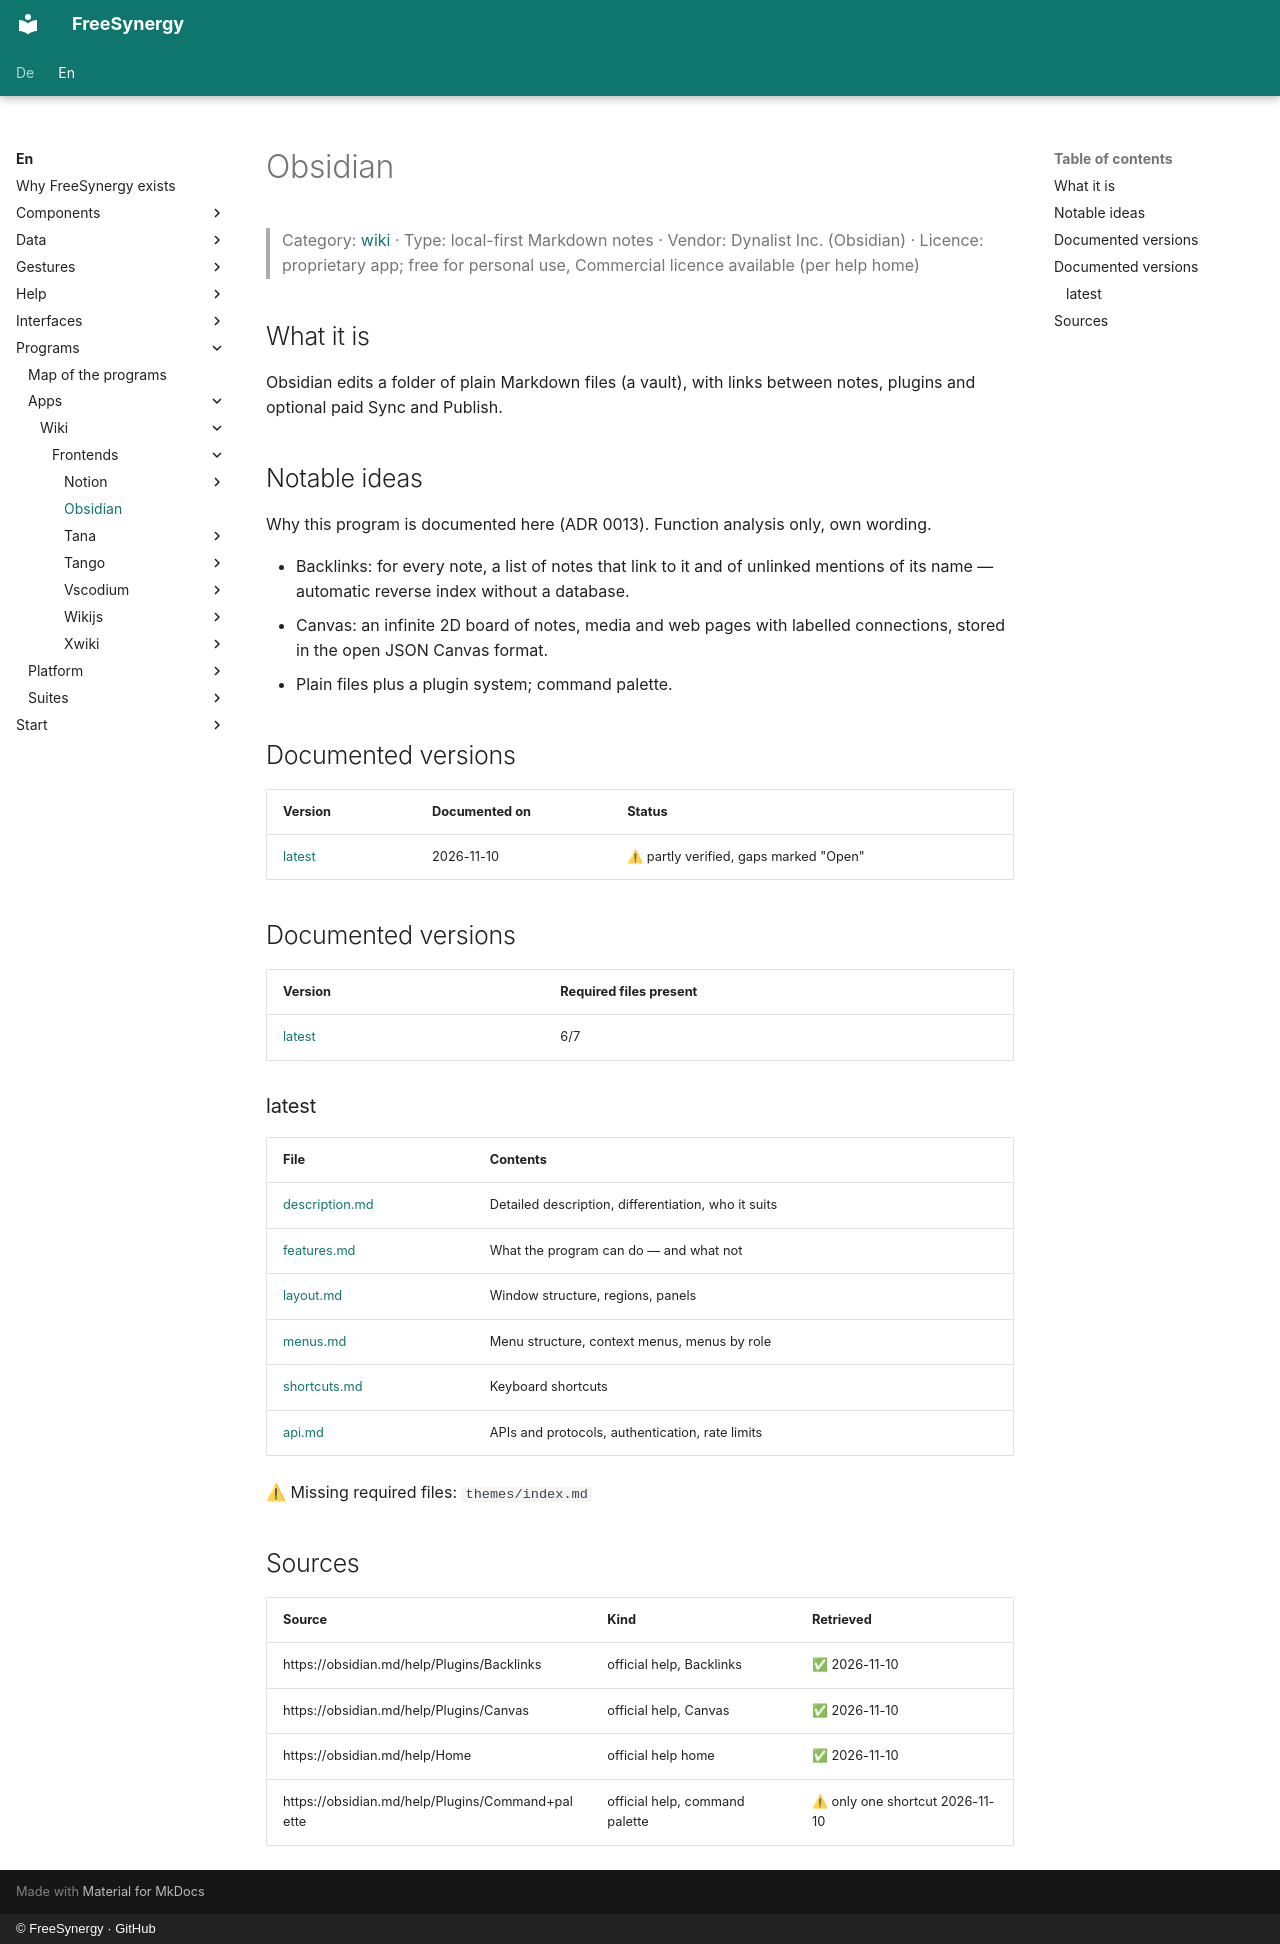

repository: FreeSynergy/fs-documentation · page: en/programs/apps/wiki/frontends/obsidian/index.html · generator: mkdocs · copyright: © FreeSynergy · GitHub

# Obsidian

> Category: [wiki](../../index.md) · Type: local-first Markdown notes · Vendor: Dynalist Inc. (Obsidian) · Licence: proprietary app; free for personal use, Commercial licence available (per help home)

## What it is
Obsidian edits a folder of plain Markdown files (a vault), with links between notes, plugins and optional paid Sync and Publish.

## Notable ideas
Why this program is documented here (ADR 0013). Function analysis only, own wording.

- Backlinks: for every note, a list of notes that link to it and of unlinked mentions of its name — automatic reverse index without a database.
- Canvas: an infinite 2D board of notes, media and web pages with labelled connections, stored in the open JSON Canvas format.
- Plain files plus a plugin system; command palette.

## Documented versions
| Version | Documented on | Status |
|---------|---------------|--------|
| [latest](latest/description.md) | 2026-11-10 | ⚠ partly verified, gaps marked "Open" |

## Documented versions

<!-- gen:versions (scripts/gen_frontend_indexes.py) — edits inside are overwritten -->
| Version | Required files present |
|---------|------------------------|
| [latest](latest/description.md) | 6/7 |

### latest

| File | Contents |
|------|----------|
| [description.md](latest/description.md) | Detailed description, differentiation, who it suits |
| [features.md](latest/features.md) | What the program can do — and what not |
| [layout.md](latest/layout.md) | Window structure, regions, panels |
| [menus.md](latest/menus.md) | Menu structure, context menus, menus by role |
| [shortcuts.md](latest/shortcuts.md) | Keyboard shortcuts |
| [api.md](latest/api.md) | APIs and protocols, authentication, rate limits |

⚠ Missing required files: `themes/index.md`
<!-- /gen:versions -->

## Sources
| Source | Kind | Retrieved |
|--------|------|-----------|
| https://obsidian.md/help/Plugins/Backlinks | official help, Backlinks | ✅ 2026-11-10 |
| https://obsidian.md/help/Plugins/Canvas | official help, Canvas | ✅ 2026-11-10 |
| https://obsidian.md/help/Home | official help home | ✅ 2026-11-10 |
| https://obsidian.md/help/Plugins/Command+palette | official help, command palette | ⚠ only one shortcut 2026-11-10 |
